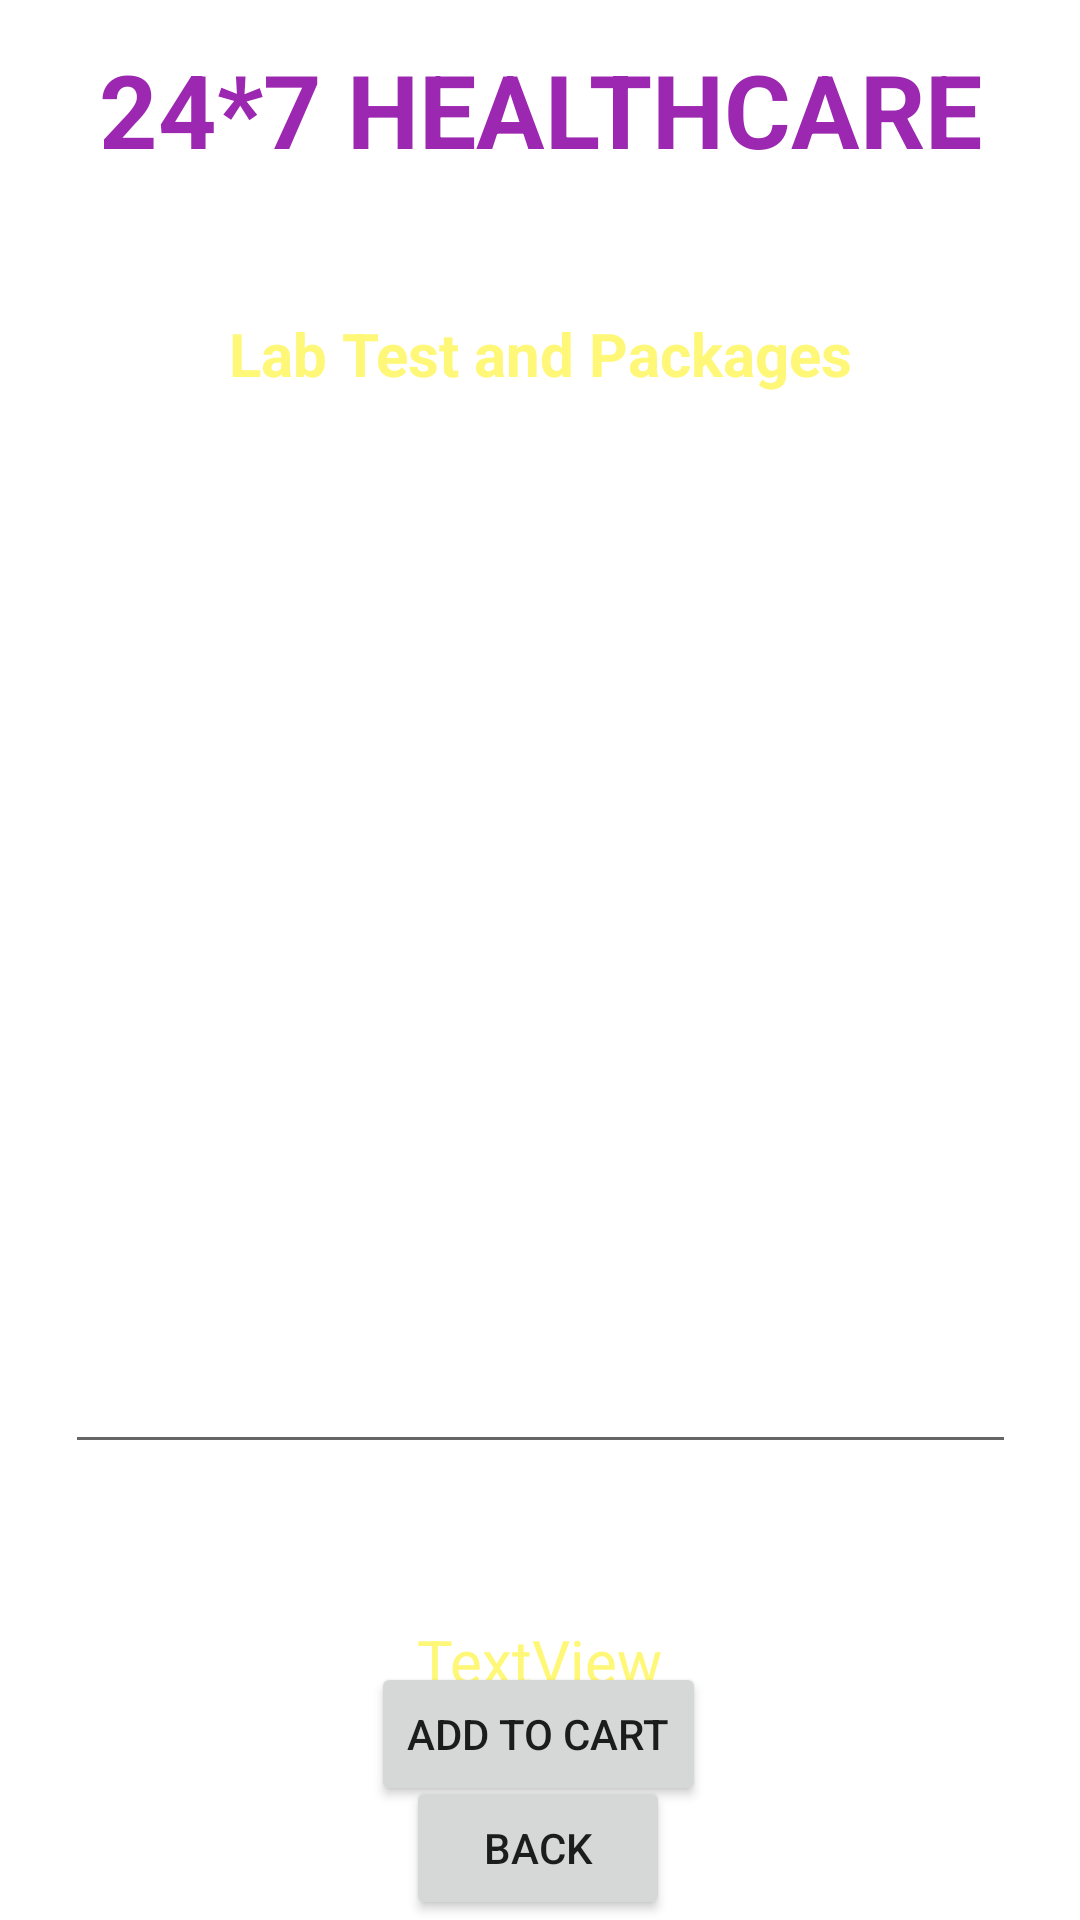

Reconstruct the res/layout file that produces this screen, plus the resources it refers to.
<!-- AndroidManifest.xml: application theme Theme.Healthcare_System -->
<!-- res/layout/activity_lab_test_details.xml -->
<?xml version="1.0" encoding="utf-8"?>
<androidx.constraintlayout.widget.ConstraintLayout xmlns:android="http://schemas.android.com/apk/res/android"
    xmlns:app="http://schemas.android.com/apk/res-auto"
    xmlns:tools="http://schemas.android.com/tools"
    android:layout_width="match_parent"
    android:layout_height="match_parent"
    tools:context=".LabTestDetailsActivity"
    android:background="@drawable/back1">

    <Button
        android:id="@+id/buttonLTDAddToCart"
        android:layout_width="wrap_content"
        android:layout_height="wrap_content"
        android:text="Add To Cart"
        app:layout_constraintBottom_toBottomOf="parent"
        app:layout_constraintEnd_toEndOf="parent"
        app:layout_constraintHorizontal_bias="0.498"
        app:layout_constraintStart_toStartOf="parent"
        app:layout_constraintTop_toBottomOf="@+id/listViewLTD"
        app:layout_constraintVertical_bias="0.635" />

    <TextView
        android:id="@+id/textViewLTBTitle"
        android:layout_width="wrap_content"
        android:layout_height="wrap_content"
        android:layout_centerHorizontal="true"
        android:text="Lab Test and Packages"
        android:textColor="@color/yellowLight"

        android:textSize="20sp"
        android:textStyle="bold"
        app:layout_constraintBottom_toBottomOf="parent"
        app:layout_constraintEnd_toEndOf="parent"
        app:layout_constraintStart_toStartOf="parent"
        app:layout_constraintTop_toBottomOf="@id/textViewLTDName"
        app:layout_constraintVertical_bias="0.082" />

    <TextView
        android:id="@+id/textViewLTDName"
        android:layout_width="wrap_content"
        android:layout_height="wrap_content"
        android:layout_centerHorizontal="true"
        android:text="24*7 HEALTHCARE"
        android:textColor="@color/purple_200"

        android:textSize="34sp"
        android:textStyle="bold"
        app:layout_constraintBottom_toBottomOf="parent"
        app:layout_constraintEnd_toEndOf="parent"
        app:layout_constraintStart_toStartOf="parent"
        app:layout_constraintTop_toTopOf="parent"
        app:layout_constraintVertical_bias="0.023" />

    <TextView
        android:id="@+id/textViewLTDTitle"
        android:layout_width="wrap_content"
        android:layout_height="wrap_content"
        android:layout_centerHorizontal="true"
        android:text="Deliver Location : Pune"
        android:textColor="@color/white"

        android:textSize="16sp"
        android:textStyle="bold"
        app:layout_constraintBottom_toBottomOf="parent"
        app:layout_constraintEnd_toEndOf="parent"
        app:layout_constraintStart_toStartOf="parent"
        app:layout_constraintTop_toBottomOf="@id/textViewLTDName"
        app:layout_constraintVertical_bias="0.01999998" />

    <EditText
        android:id="@+id/listViewLTD"
        android:layout_width="317dp"
        android:layout_height="340dp"
        android:layout_margin="10dp"
        android:layout_marginStart="16dp"
        android:layout_marginTop="16dp"
        android:layout_marginEnd="16dp"
        app:layout_constraintBottom_toBottomOf="parent"
        app:layout_constraintEnd_toEndOf="parent"
        app:layout_constraintHorizontal_bias="0.51"
        app:layout_constraintStart_toStartOf="parent"
        app:layout_constraintTop_toBottomOf="@id/textViewLTDTitle"
        app:layout_constraintVertical_bias="0.244" />

    <Button
        android:id="@+id/buttonLTDBack"
        android:layout_width="wrap_content"
        android:layout_height="wrap_content"
        android:text="BACK"
        app:layout_constraintBottom_toBottomOf="parent"
        app:layout_constraintEnd_toEndOf="parent"
        app:layout_constraintHorizontal_bias="0.498"
        app:layout_constraintStart_toStartOf="parent"
        app:layout_constraintTop_toBottomOf="@+id/listViewLTD"
        app:layout_constraintVertical_bias="1.0" />

    <TextView
        android:id="@+id/textViewLTDTotalCost"
        android:layout_width="wrap_content"
        android:layout_height="wrap_content"
        android:layout_marginTop="52dp"
        android:text="TextView"
        android:textColor="@color/yellowLight"
        android:textSize="20sp"
        app:layout_constraintEnd_toEndOf="parent"
        app:layout_constraintStart_toStartOf="parent"
        app:layout_constraintTop_toBottomOf="@+id/listViewLTD" />

</androidx.constraintlayout.widget.ConstraintLayout>
<!-- resources referenced by this layout -->
<resources>
  <color name="purple_200">#9C27B0</color>
  <color name="white">#FFFFFFFF</color>
  <color name="yellowLight">#fff777</color>
  <style name="Theme.Healthcare_System" parent="Theme.MaterialComponents.DayNight.NoActionBar">
          
          <item name="colorPrimary">@color/purple_500</item>
          <item name="colorPrimaryVariant">@color/purple_700</item>
          <item name="colorOnPrimary">@color/white</item>
          
          <item name="colorSecondary">@color/teal_200</item>
          <item name="colorSecondaryVariant">@color/teal_700</item>
          <item name="colorOnSecondary">@color/black</item>
          
          <item name="android:statusBarColor" tools:targetApi="l">?attr/colorPrimaryVariant</item>
          
      </style>
  <color name="purple_500">#FF6200EE</color>
  <color name="purple_700">#FF3700B3</color>
  <color name="teal_200">#FF03DAC5</color>
  <color name="teal_700">#FF018786</color>
  <color name="black">#FF000000</color>
</resources>
